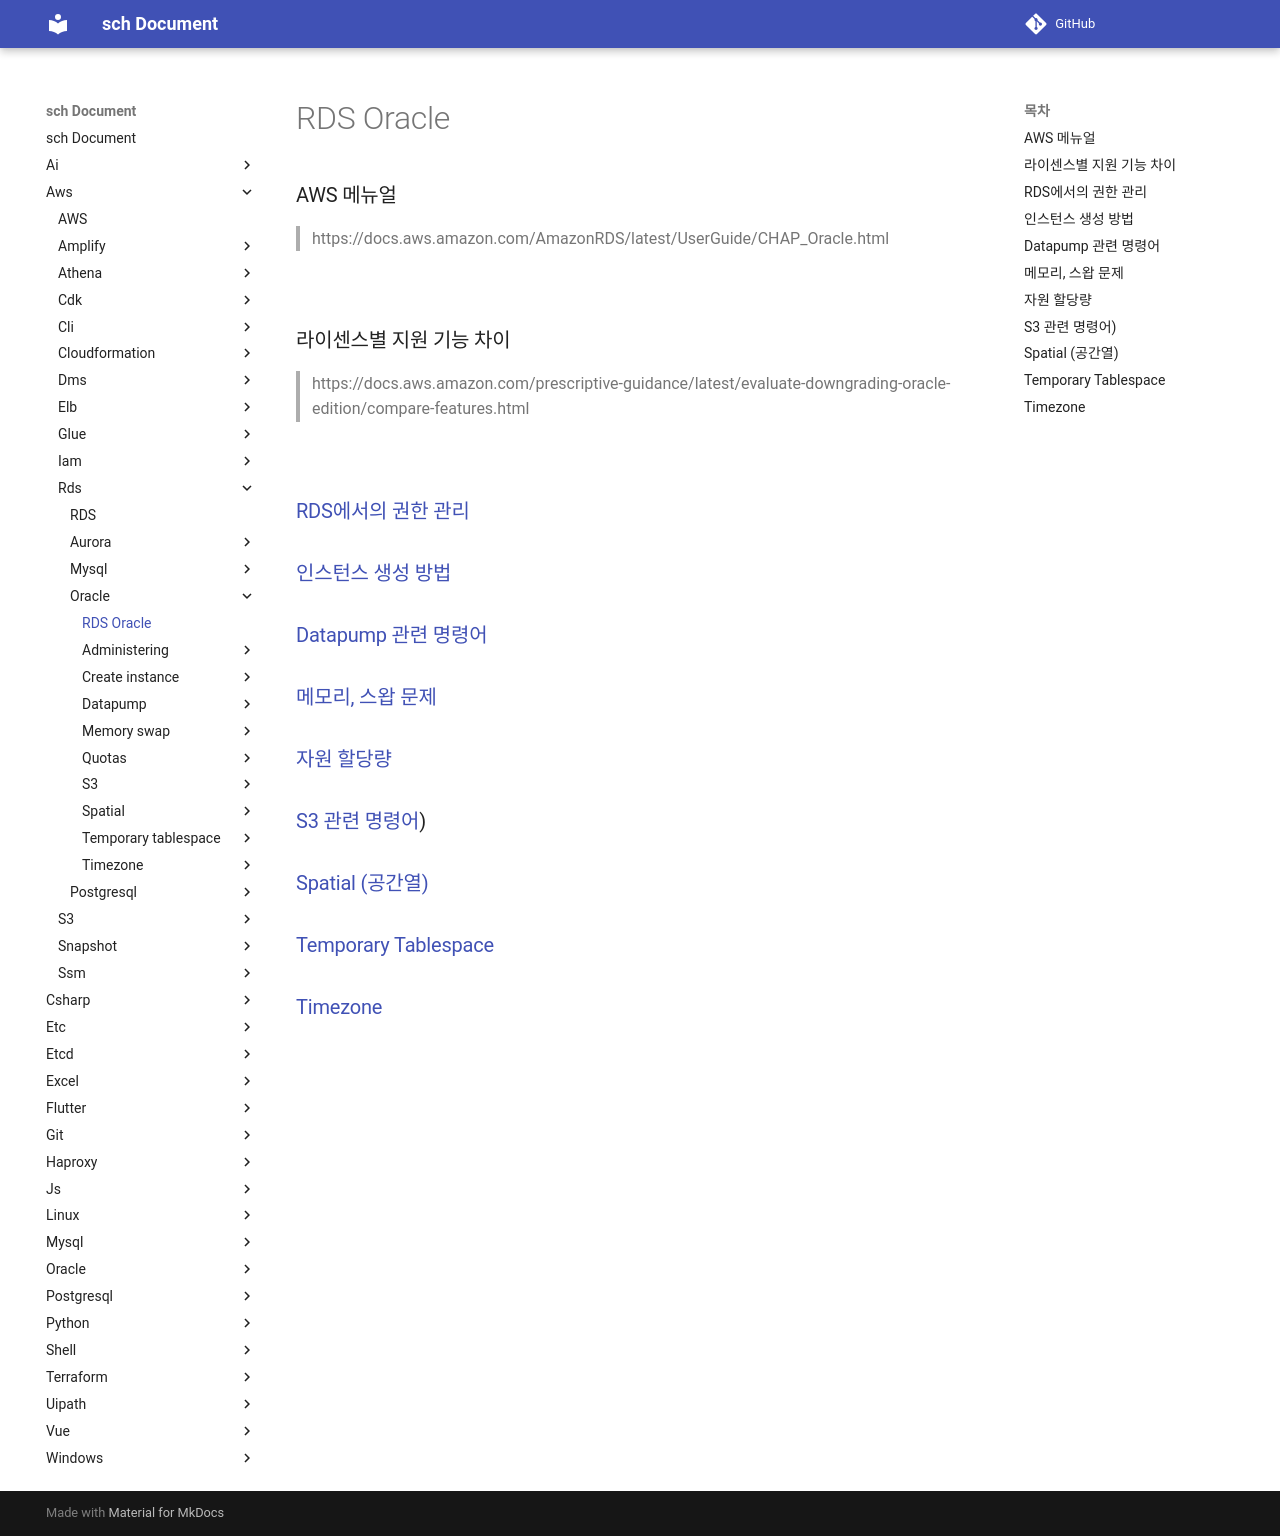

repository: sch6393/sch · page: aws/rds/oracle/index.html · generator: mkdocs

RDS Oracle
===

### AWS 메뉴얼
>https://docs.aws.amazon.com/AmazonRDS/latest/UserGuide/CHAP_Oracle.html

<br>

### 라이센스별 지원 기능 차이
>https://docs.aws.amazon.com/prescriptive-guidance/latest/evaluate-downgrading-oracle-edition/compare-features.html

<br>

### [RDS에서의 권한 관리](./administering/README.md)
### [인스턴스 생성 방법](./create-instance/README.md)
### [Datapump 관련 명령어](./datapump/README.md)
### [메모리, 스왑 문제](./memory-swap/README.md)
### [자원 할당량](./quotas/README.md)
### [S3 관련 명령어](./s3/README.md))
### [Spatial (공간열)](./spatial/README.md)
### [Temporary Tablespace](./temporary-tablespace/README.md)
### [Timezone](./timezone/README.md)
